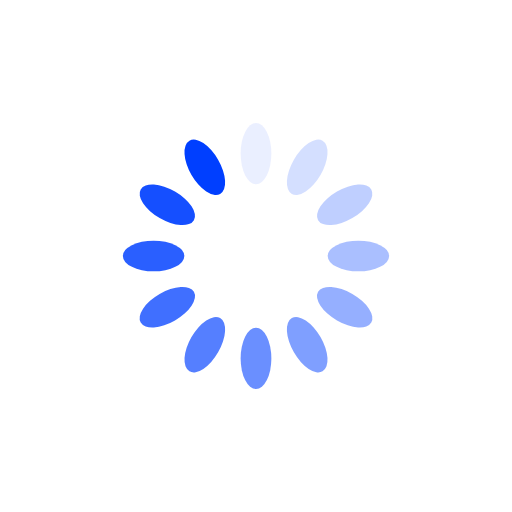
t = 0.00 s
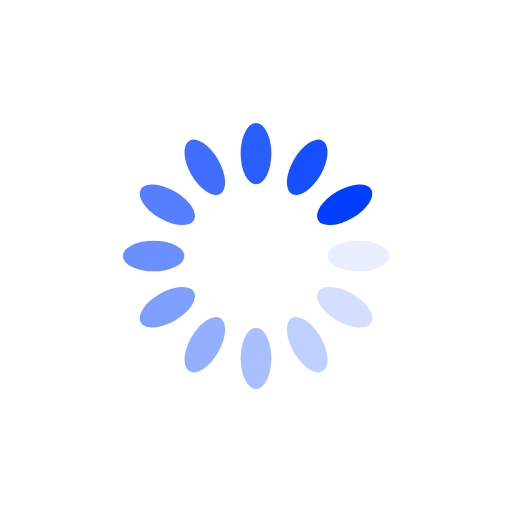
t = 0.25 s
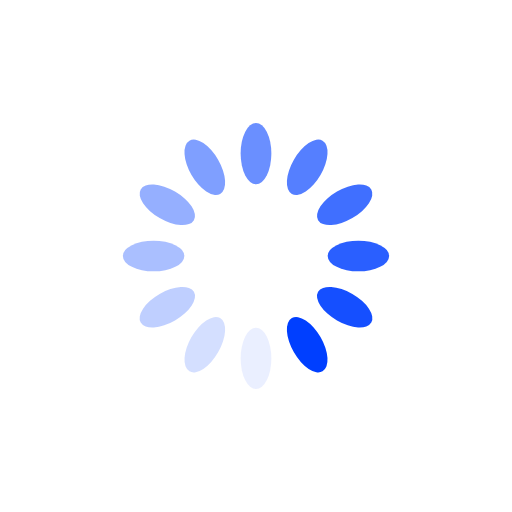
t = 0.50 s
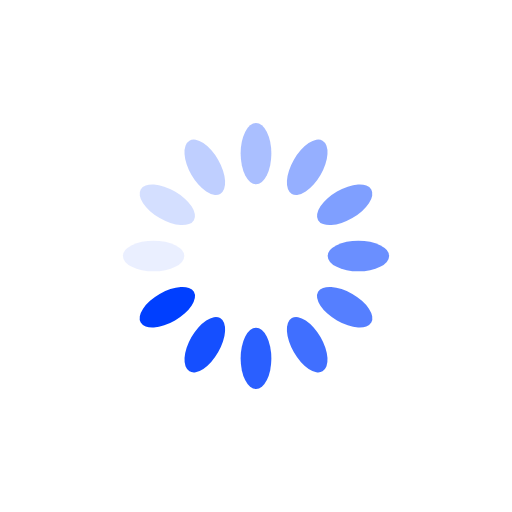
t = 0.75 s

The animated SVG that drew these frames (rendered in a browser with its animation timeline set to each time). Animation: 12 SMIL elements (animate=12); one cycle of 1.00 s, repeats indefinitely.

<?xml version="1.0" encoding="utf-8"?>
<svg xmlns="http://www.w3.org/2000/svg" xmlns:xlink="http://www.w3.org/1999/xlink" style="margin: auto; background: rgba(0, 0, 0, 0) none repeat scroll 0% 0%; display: block; shape-rendering: auto;" width="100px" height="100px" viewBox="0 0 100 100" preserveAspectRatio="xMidYMid">
<g transform="rotate(0 50 50)">
  <rect x="47" y="24" rx="3" ry="6" width="6" height="12" fill="#003fff">
    <animate attributeName="opacity" values="1;0" keyTimes="0;1" dur="1s" begin="-0.9166666666666666s" repeatCount="indefinite"></animate>
  </rect>
</g><g transform="rotate(30 50 50)">
  <rect x="47" y="24" rx="3" ry="6" width="6" height="12" fill="#003fff">
    <animate attributeName="opacity" values="1;0" keyTimes="0;1" dur="1s" begin="-0.8333333333333334s" repeatCount="indefinite"></animate>
  </rect>
</g><g transform="rotate(60 50 50)">
  <rect x="47" y="24" rx="3" ry="6" width="6" height="12" fill="#003fff">
    <animate attributeName="opacity" values="1;0" keyTimes="0;1" dur="1s" begin="-0.75s" repeatCount="indefinite"></animate>
  </rect>
</g><g transform="rotate(90 50 50)">
  <rect x="47" y="24" rx="3" ry="6" width="6" height="12" fill="#003fff">
    <animate attributeName="opacity" values="1;0" keyTimes="0;1" dur="1s" begin="-0.6666666666666666s" repeatCount="indefinite"></animate>
  </rect>
</g><g transform="rotate(120 50 50)">
  <rect x="47" y="24" rx="3" ry="6" width="6" height="12" fill="#003fff">
    <animate attributeName="opacity" values="1;0" keyTimes="0;1" dur="1s" begin="-0.5833333333333334s" repeatCount="indefinite"></animate>
  </rect>
</g><g transform="rotate(150 50 50)">
  <rect x="47" y="24" rx="3" ry="6" width="6" height="12" fill="#003fff">
    <animate attributeName="opacity" values="1;0" keyTimes="0;1" dur="1s" begin="-0.5s" repeatCount="indefinite"></animate>
  </rect>
</g><g transform="rotate(180 50 50)">
  <rect x="47" y="24" rx="3" ry="6" width="6" height="12" fill="#003fff">
    <animate attributeName="opacity" values="1;0" keyTimes="0;1" dur="1s" begin="-0.4166666666666667s" repeatCount="indefinite"></animate>
  </rect>
</g><g transform="rotate(210 50 50)">
  <rect x="47" y="24" rx="3" ry="6" width="6" height="12" fill="#003fff">
    <animate attributeName="opacity" values="1;0" keyTimes="0;1" dur="1s" begin="-0.3333333333333333s" repeatCount="indefinite"></animate>
  </rect>
</g><g transform="rotate(240 50 50)">
  <rect x="47" y="24" rx="3" ry="6" width="6" height="12" fill="#003fff">
    <animate attributeName="opacity" values="1;0" keyTimes="0;1" dur="1s" begin="-0.25s" repeatCount="indefinite"></animate>
  </rect>
</g><g transform="rotate(270 50 50)">
  <rect x="47" y="24" rx="3" ry="6" width="6" height="12" fill="#003fff">
    <animate attributeName="opacity" values="1;0" keyTimes="0;1" dur="1s" begin="-0.16666666666666666s" repeatCount="indefinite"></animate>
  </rect>
</g><g transform="rotate(300 50 50)">
  <rect x="47" y="24" rx="3" ry="6" width="6" height="12" fill="#003fff">
    <animate attributeName="opacity" values="1;0" keyTimes="0;1" dur="1s" begin="-0.08333333333333333s" repeatCount="indefinite"></animate>
  </rect>
</g><g transform="rotate(330 50 50)">
  <rect x="47" y="24" rx="3" ry="6" width="6" height="12" fill="#003fff">
    <animate attributeName="opacity" values="1;0" keyTimes="0;1" dur="1s" begin="0s" repeatCount="indefinite"></animate>
  </rect>
</g>
<!-- [ldio] generated by https://loading.io/ --></svg>